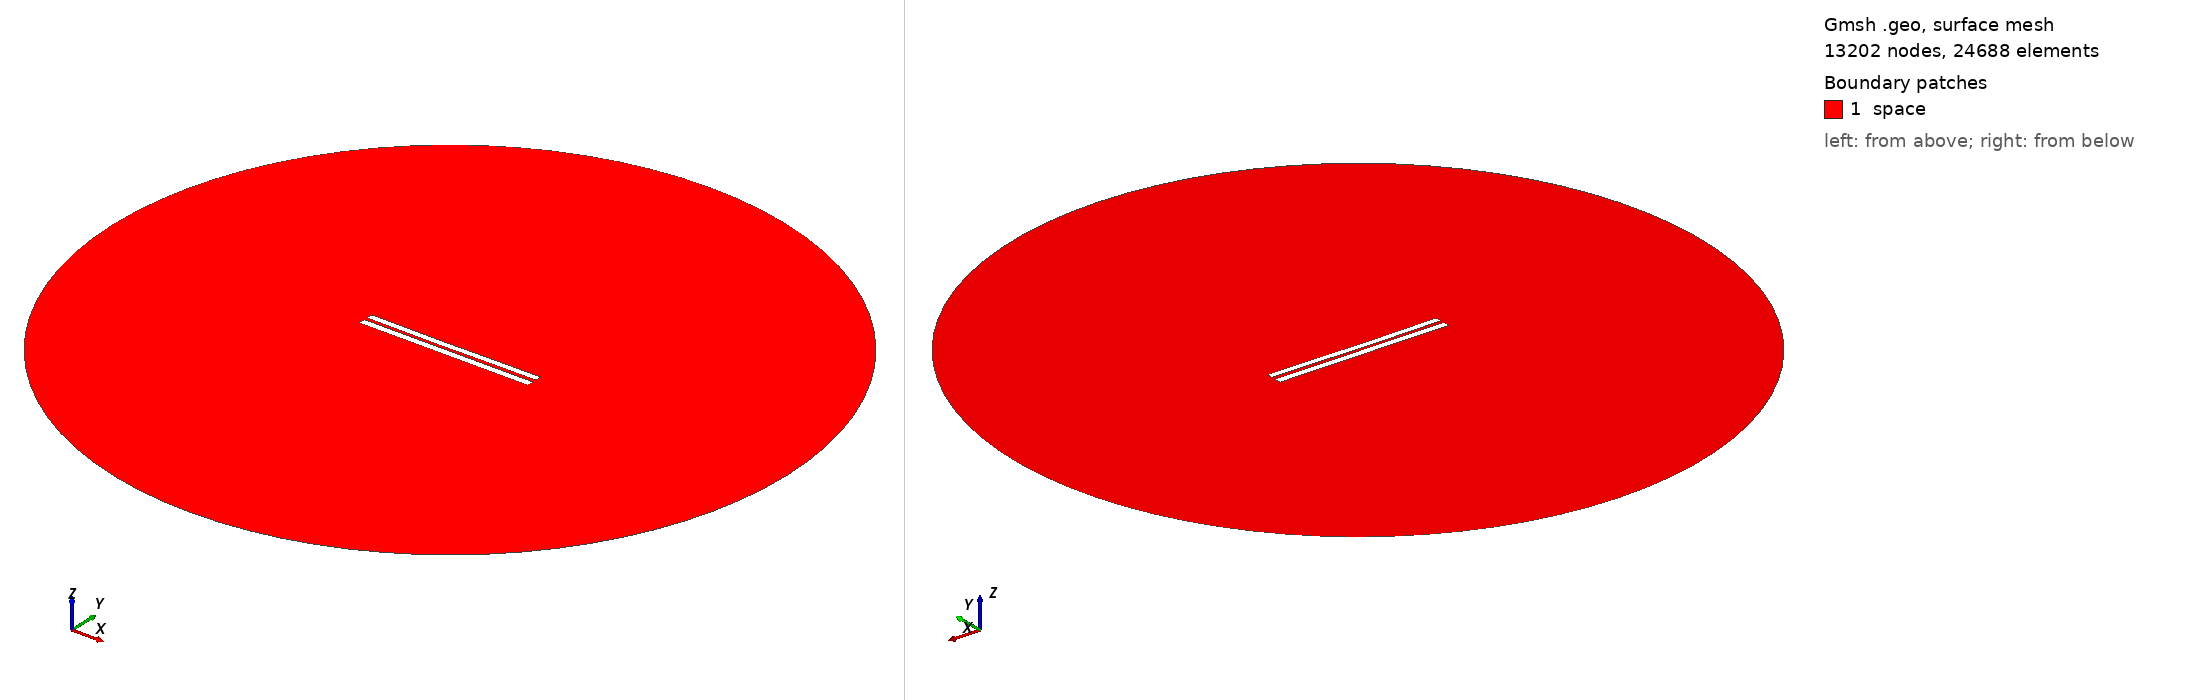

Gmsh geometry script, surface-meshed: 13202 nodes, 24688 surface elements. Boundary patches (legend numbers): 1 space. Left view from above one corner, right view from below the opposite corner. Legend entries are the model's physical surfaces. The drawing asked Gmsh for element sizes between 1% and 20% of the model's largest extent; the script's own settings can give other sizes.

=== 4633.geo (drawn) ===
//---------------------------------------
// Geometry kernel
//---------------------------------------

SetFactory("OpenCASCADE");



//---------------------------------------
// Parameters of the geometry
//---------------------------------------

// Overetch of the upper plate
overetch = 0.125;

// Distance between the plates
distance = 2.0;

// Discretization over the x axis (for the deformation)
nx = 50; 

// Length of the plate
L = 100 - overetch; 

// Number of modes
n = 4; 

// 1st mode coefficient
coeff(1) = 0.0;
beta(1) = 0.596864 * 3.1415926535 / L;

// 2nd mode coefficient
coeff(2) = -0.15;
beta(2) = 1.49418 * 3.1415926535 / L;

// 3rd mode coefficient
coeff(3) = -0.075;
beta(3) = 2.50025 * 3.1415926535 / L;

// 4th mode coefficient
coeff(4) = 0.0;
beta(4) = 3.49999 * 3.1415926535 / L;



//---------------------------------------
// Upper plate (deformed rectangle)
//---------------------------------------

// Coordiantes of the upper plate
xmin = -50;
xmax = 50 - overetch;

// Height of the upper plate
yheight = 4 - 2 * overetch;

// Indexes of the points
UpperID[] = {};
LowerID[] = {};
LeftID[] = {};
RightID[] = {};

// Point index
p = 1;

// Horizontal edges
For i In {1:nx}
    x = xmin + (i-1)*(xmax - xmin)/(nx-1);

    y_bottom = distance / 2 + overetch;
    For j In {1:n}
        C = (Cosh(beta(j)*L) + Cos(beta(j)*L)) / (Sinh(beta(j)*L) + Sin(beta(j)*L));
        y_bottom  = y_bottom + coeff(j) * (Cosh(beta(j)*(x+50)) - Cos(beta(j)*(x+50)) - C * (Sinh(beta(j)*(x+50)) - Sin(beta(j)*(x+50))));
    EndFor

    y_top = y_bottom + yheight;

    Point(p) = {x, y_top, 0, 1.0};
    UpperID[i] = p;
    p = p + 1;

    Point(p) = {x, y_bottom, 0, 1.0};
    LowerID[i] = p;
    p = p + 1;
EndFor

// Create point lists
UpperPts[] = {}; LowerPts[] = {};
For i In {1:nx}
  UpperPts[] += {UpperID[i]};
  LowerPts[] += {LowerID[i]};
EndFor

// Build splines
Spline(1) = {UpperPts[]};
Spline(2) = {LowerPts[]};
Line(3) = {LowerPts[nx-1], UpperPts[nx-1]};
Line(4) = {LowerPts[0], UpperPts[0]};

// Build the plane surface
Curve Loop(1) = {2, 3, -1, -4};
Plane Surface(1) = {1};



//---------------------------------------
// Lower plate (rectangle)
//---------------------------------------

// Vertices
Point(1001) = {-50, -1, 0, 1.0};
Point(1002) = { 50, -1, 0, 1.0};
Point(1003) = { 50,  -5, 0, 1.0};
Point(1004) = {-50,  -5, 0, 1.0};

// Edges
Line(5) = {1001, 1002};
Line(6) = {1002, 1003};
Line(7) = {1003, 1004};
Line(8) = {1004, 1001};

// Plane surface
Line Loop(2) = {5, 6, 7, 8};
Plane Surface(2) = {2}; 



//---------------------------------------
// Outer (fictious) boundary
//---------------------------------------

// Points
Point(1005) = {0, 0, 0};       // Center
Point(1006) = {200, 0, 0};     // Start point
Point(1007) = {0, 200, 0};     // 90 degrees
Point(1008) = {-200, 0, 0};    // 180 degrees
Point(1009) = {0, -200, 0};    // 270 degrees

// Circle arcs (each needs start, center, end)
Circle(9) = {1006, 1005, 1007};
Circle(10) = {1007, 1005, 1008};
Circle(11) = {1008, 1005, 1009};
Circle(12) = {1009, 1005, 1006};

// Plane surface for the entire domain
Curve Loop(3) = {9, 10, 11, 12};
Surface(3) = {3};

// Subtract the plates from the whole domain to obtain the actual domain where we want to solve the equations
BooleanDifference{ Surface{3}; Delete; }{ Surface{1}; Surface{2}; Delete; }




//---------------------------------------
// Transfinite Lines/Curves
//---------------------------------------

// Set the number of points on the boundaries
r = 7;

// Plates
Transfinite Curve {1, 2} = 50*r Using Progression 1;
Transfinite Curve {3, 4} = 2*r Using Progression 1;
Transfinite Line {5, 7} = 50*r Using Progression 1;
Transfinite Line {6, 8} = 2*r Using Progression 1;

// Outer boundary
Transfinite Line {9, 10, 11, 12} = 20 Using Progression 1;



//---------------------------------------
// Physical groups
//---------------------------------------                

// Physical curves (boundaries)
Physical Line("force_segment", 10) = {2};
Physical Line("upper_plate", 11) = {1, 3, 4};
Physical Line("lower_plate", 12) = {5, 6, 7, 8};
Physical Line("boundary", 20) = {9, 10, 11, 12};

// Physical Surfaces
Physical Surface("space", 30) = {3};



//---------------------------------------
// 6. Generate the Mesh
//---------------------------------------

// 2D mesh generation
Mesh 2;
